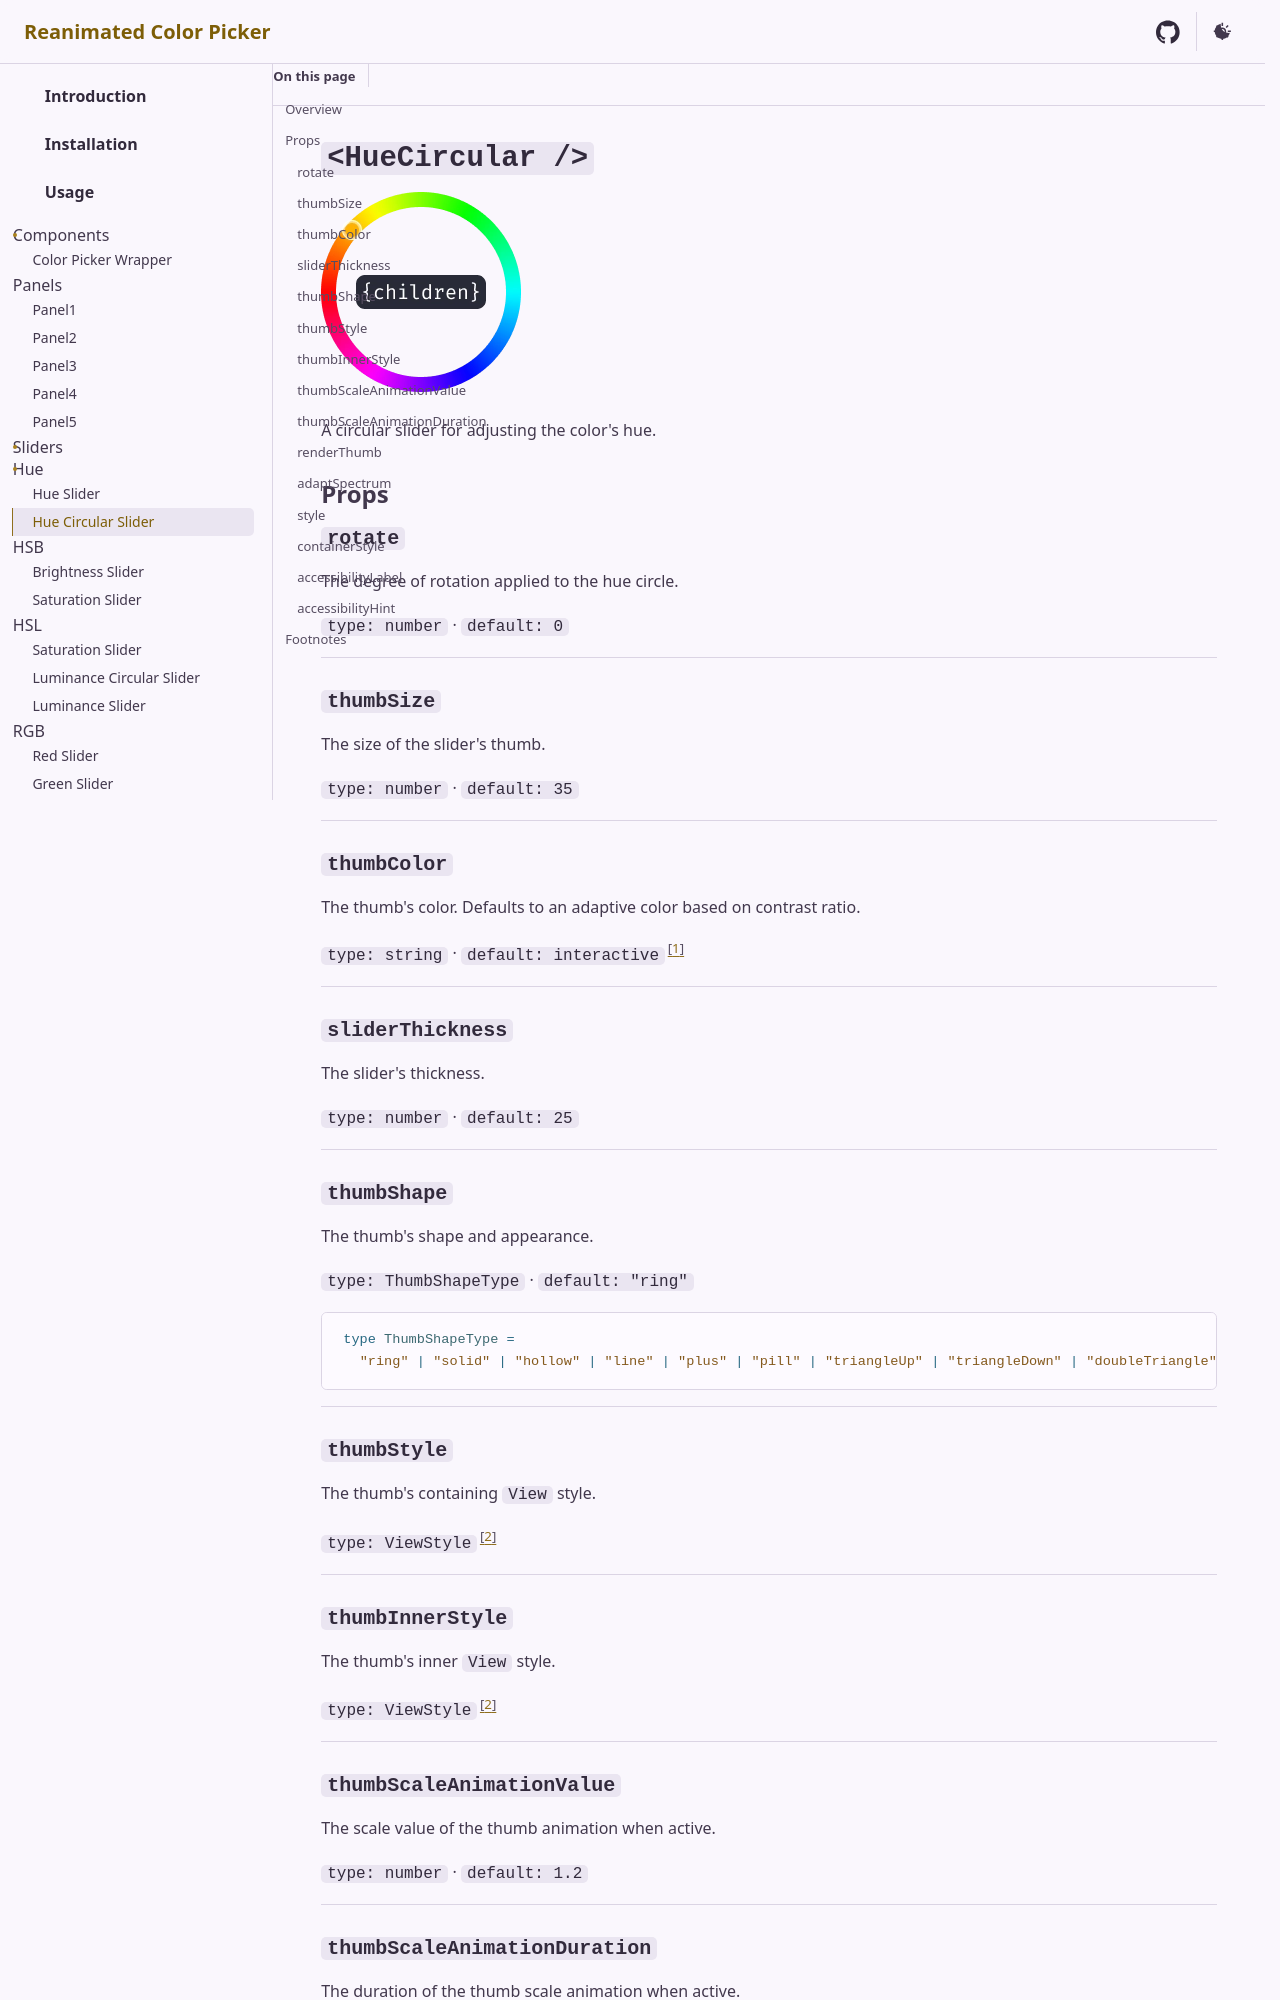

repository: alabsi91/reanimated-color-picker · page: components/sliders/hue/hue-circular-slider/index.html · generator: docusaurus

# `<HueCircular />`

![HueCircular](@assets/images/HueCircular.png)

A circular slider for adjusting the color's hue.

## Props

### `rotate`

The degree of rotation applied to the hue circle.

`type: number` · `default: 0`

---

### `thumbSize`

The size of the slider's thumb.

`type: number` · `default: 35`

---

### `thumbColor`

The thumb's color. Defaults to an adaptive color based on contrast ratio.

`type: string` · `default: interactive`[^interactive]

---

### `sliderThickness`

The slider's thickness.

`type: number` · `default: 25`

---

### `thumbShape`

The thumb's shape and appearance.

`type: ThumbShapeType` · `default: "ring"`

<markdown src="@parts/markdown/thumb-shape-type.md"></markdown>

---

### `thumbStyle`

The thumb's containing `View` style.

`type: ViewStyle`[^style-override]

---
